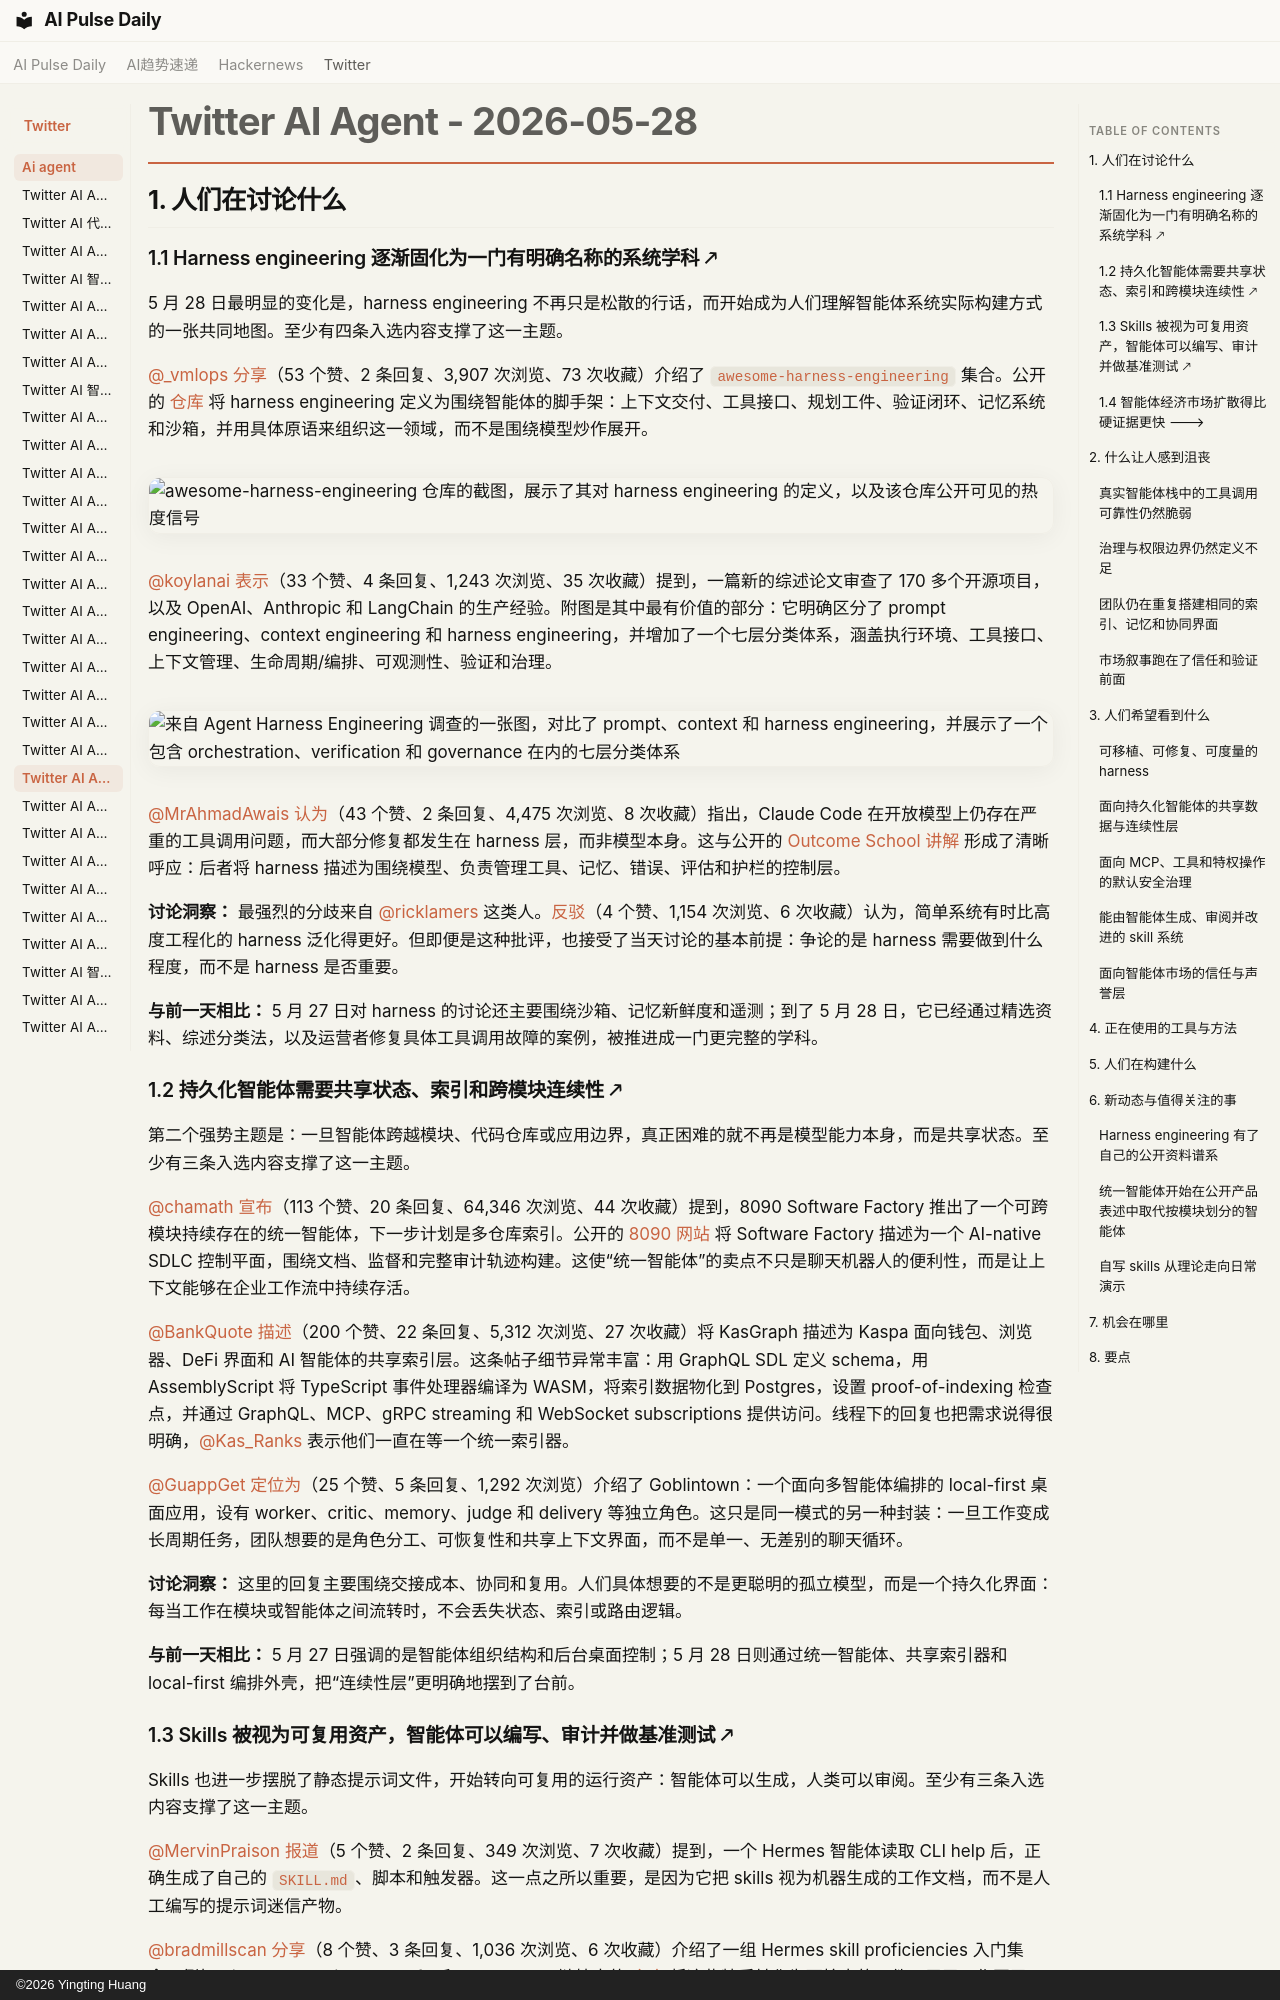

repository: vibewatch/vibewatch.github.io · page: twitter/ai-agent/2026-05-28.zh/index.html · generator: mkdocs · copyright: ©2026 Yingting Huang

# Twitter AI Agent - 2026-05-28

## 1. 人们在讨论什么

### 1.1 Harness engineering 逐渐固化为一门有明确名称的系统学科 🡕

5 月 28 日最明显的变化是，harness engineering 不再只是松散的行话，而开始成为人们理解智能体系统实际构建方式的一张共同地图。至少有四条入选内容支撑了这一主题。

[@_vmlops](https://x.com/_vmlops) [分享](https://x.com/_vmlops/status/2059615043550146754)（53 个赞、2 条回复、3,907 次浏览、73 次收藏）介绍了 `awesome-harness-engineering` 集合。公开的 [仓库](https://github.com/ai-boost/awesome-harness-engineering) 将 harness engineering 定义为围绕智能体的脚手架：上下文交付、工具接口、规划工件、验证闭环、记忆系统和沙箱，并用具体原语来组织这一领域，而不是围绕模型炒作展开。

![awesome-harness-engineering 仓库的截图，展示了其对 harness engineering 的定义，以及该仓库公开可见的热度信号](https://pbs.twimg.com/media/HJU493wakAA6NzG.jpg)

[@koylanai](https://x.com/koylanai) [表示](https://x.com/koylanai/status/2059753045060395240)（33 个赞、4 条回复、1,243 次浏览、35 次收藏）提到，一篇新的综述论文审查了 170 多个开源项目，以及 OpenAI、Anthropic 和 LangChain 的生产经验。附图是其中最有价值的部分：它明确区分了 prompt engineering、context engineering 和 harness engineering，并增加了一个七层分类体系，涵盖执行环境、工具接口、上下文管理、生命周期/编排、可观测性、验证和治理。

![来自 Agent Harness Engineering 调查的一张图，对比了 prompt、context 和 harness engineering，并展示了一个包含 orchestration、verification 和 governance 在内的七层分类体系](https://pbs.twimg.com/media/HJW2c2iaAAEQ8bJ.jpg)

[@MrAhmadAwais](https://x.com/MrAhmadAwais) [认为](https://x.com/MrAhmadAwais/status/2059726057868255517)（43 个赞、2 条回复、4,475 次浏览、8 次收藏）指出，Claude Code 在开放模型上仍存在严重的工具调用问题，而大部分修复都发生在 harness 层，而非模型本身。这与公开的 [Outcome School 讲解](https://outcomeschool.com/blog/harness-engineering-in-ai) 形成了清晰呼应：后者将 harness 描述为围绕模型、负责管理工具、记忆、错误、评估和护栏的控制层。

**讨论洞察：** 最强烈的分歧来自 [@ricklamers](https://x.com/ricklamers) 这类人。[反驳](https://x.com/ricklamers/status/2059658332797813246)（4 个赞、1,154 次浏览、6 次收藏）认为，简单系统有时比高度工程化的 harness 泛化得更好。但即便是这种批评，也接受了当天讨论的基本前提：争论的是 harness 需要做到什么程度，而不是 harness 是否重要。

**与前一天相比：** 5 月 27 日对 harness 的讨论还主要围绕沙箱、记忆新鲜度和遥测；到了 5 月 28 日，它已经通过精选资料、综述分类法，以及运营者修复具体工具调用故障的案例，被推进成一门更完整的学科。

### 1.2 持久化智能体需要共享状态、索引和跨模块连续性 🡕

第二个强势主题是：一旦智能体跨越模块、代码仓库或应用边界，真正困难的就不再是模型能力本身，而是共享状态。至少有三条入选内容支撑了这一主题。

[@chamath](https://x.com/chamath) [宣布](https://x.com/chamath/status/2059802846246428999)（113 个赞、20 条回复、64,346 次浏览、44 次收藏）提到，8090 Software Factory 推出了一个可跨模块持续存在的统一智能体，下一步计划是多仓库索引。公开的 [8090 网站](https://8090.ai) 将 Software Factory 描述为一个 AI-native SDLC 控制平面，围绕文档、监督和完整审计轨迹构建。这使“统一智能体”的卖点不只是聊天机器人的便利性，而是让上下文能够在企业工作流中持续存活。

[@BankQuote](https://x.com/BankQuote) [描述](https://x.com/BankQuote/status/2059623721359245520)（200 个赞、22 条回复、5,312 次浏览、27 次收藏）将 KasGraph 描述为 Kaspa 面向钱包、浏览器、DeFi 界面和 AI 智能体的共享索引层。这条帖子细节异常丰富：用 GraphQL SDL 定义 schema，用 AssemblyScript 将 TypeScript 事件处理器编译为 WASM，将索引数据物化到 Postgres，设置 proof-of-indexing 检查点，并通过 GraphQL、MCP、gRPC streaming 和 WebSocket subscriptions 提供访问。线程下的回复也把需求说得很明确，[@Kas_Ranks](https://x.com/Kas_Ranks/status/2059631835056601264) 表示他们一直在等一个统一索引器。

[@GuappGet](https://x.com/GuappGet) [定位为](https://x.com/GuappGet/status/2059761256634982560)（25 个赞、5 条回复、1,292 次浏览）介绍了 Goblintown：一个面向多智能体编排的 local-first 桌面应用，设有 worker、critic、memory、judge 和 delivery 等独立角色。这只是同一模式的另一种封装：一旦工作变成长周期任务，团队想要的是角色分工、可恢复性和共享上下文界面，而不是单一、无差别的聊天循环。

**讨论洞察：** 这里的回复主要围绕交接成本、协同和复用。人们具体想要的不是更聪明的孤立模型，而是一个持久化界面：每当工作在模块或智能体之间流转时，不会丢失状态、索引或路由逻辑。

**与前一天相比：** 5 月 27 日强调的是智能体组织结构和后台桌面控制；5 月 28 日则通过统一智能体、共享索引器和 local-first 编排外壳，把“连续性层”更明确地摆到了台前。
